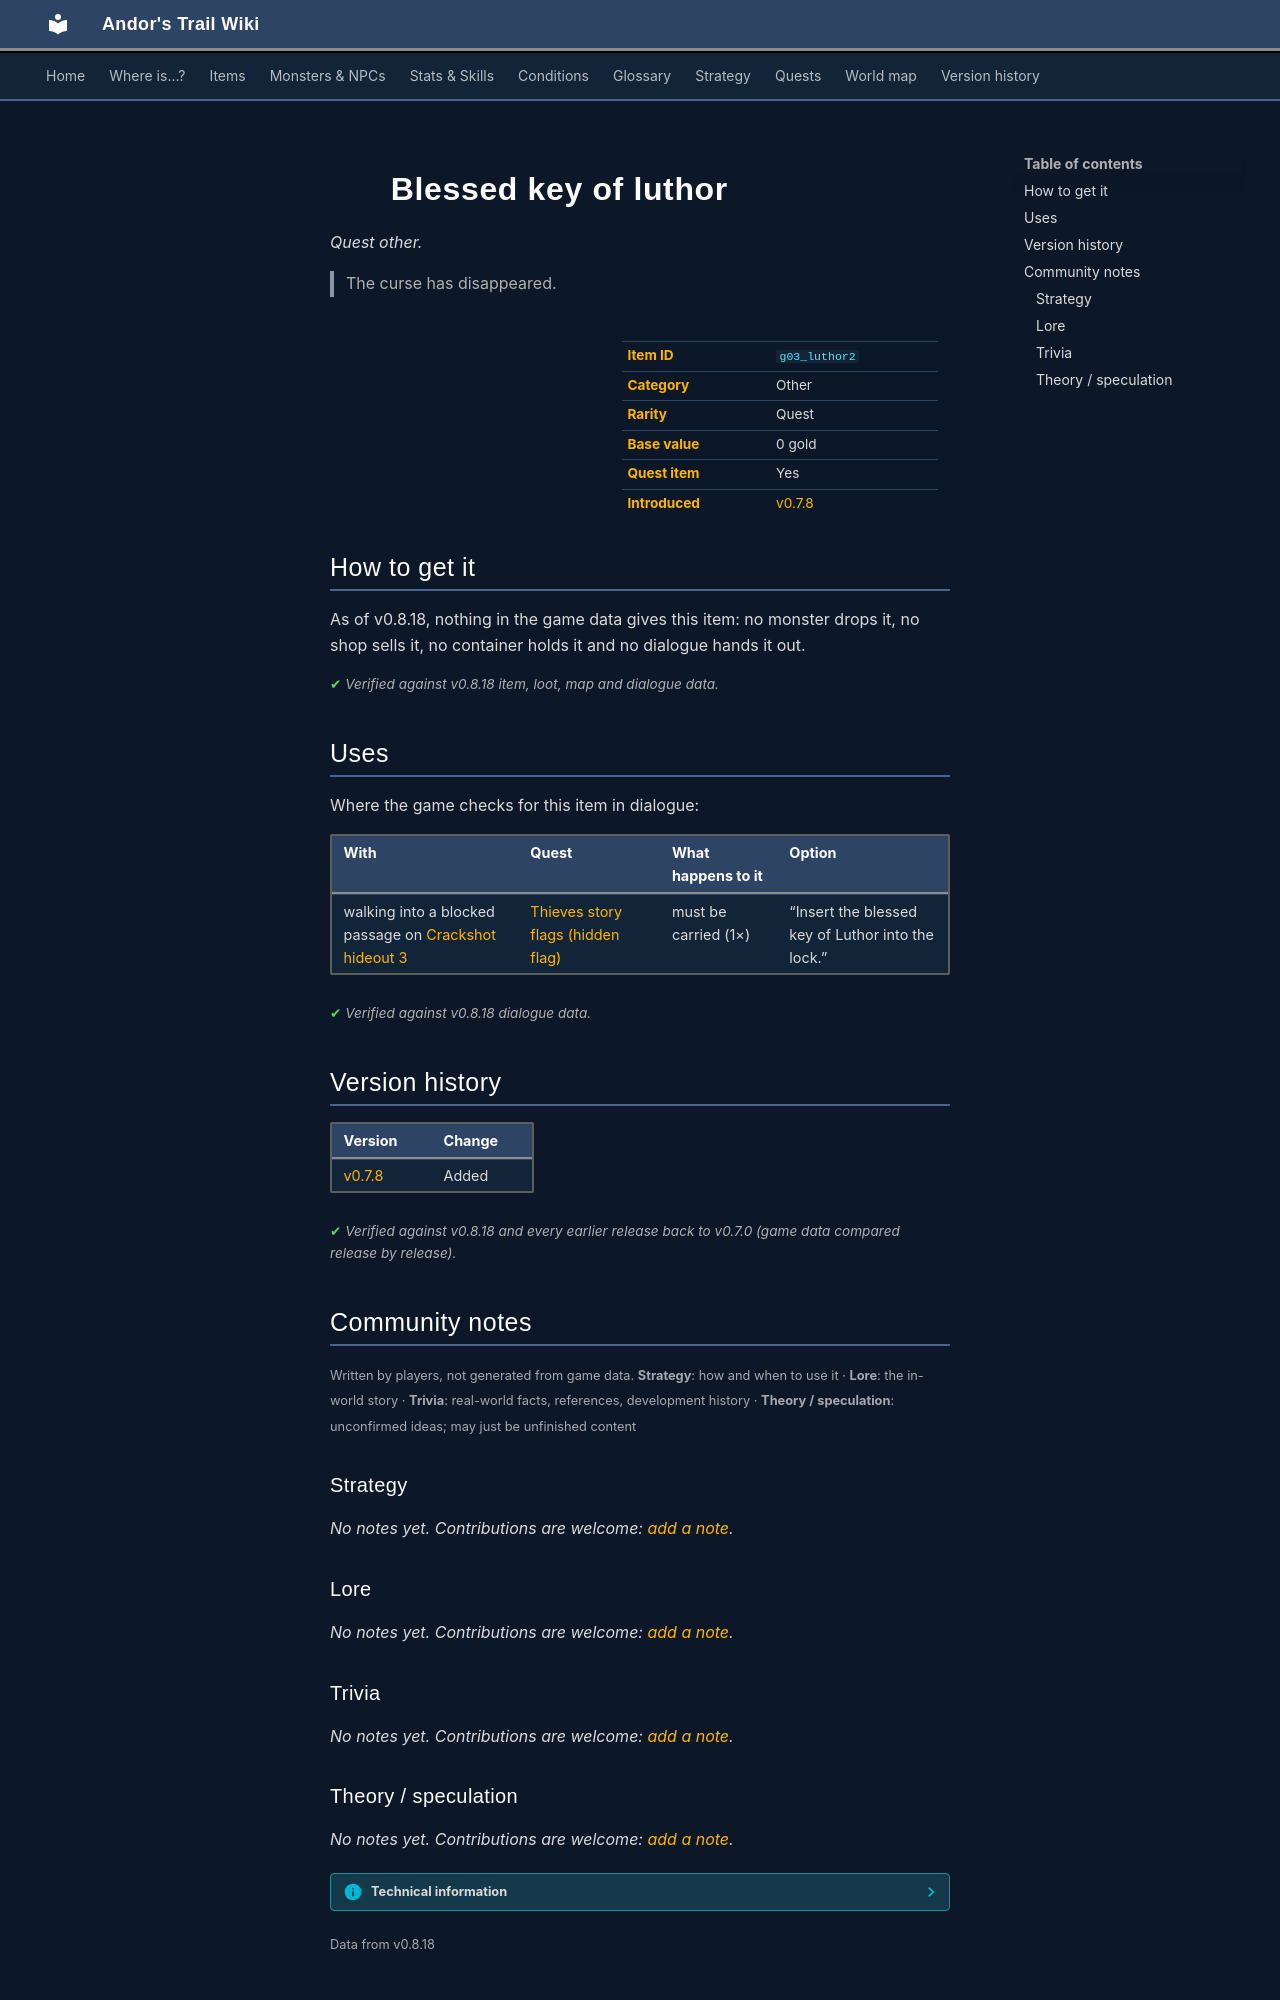

repository: asdfghjkl628/Andor-s-Trail-Wikiiii · page: items/g03_luthor2/index.html · generator: mkdocs

---
description: "Blessed key of luthor is a quest other in Andor's Trail. The curse has disappeared."
---

# ![](../assets/icons/items/items_misc_23.png){ .sprite } Blessed key of luthor

*Quest other.*

<div class="infobox" markdown>

<p class="ib-img"><img class="sprite" src="../../assets/icons/items/items_misc_23.png" alt=""></p>

| | |
|---|---|
| **Item ID** | `g03_luthor2` |
| **Category** | Other |
| **Rarity** | Quest |
| **Base value** | 0 gold |
| **Quest item** | Yes |
| **Introduced** | [v0.7.8](../versions/0.7.8.md) |

</div>

> The curse has disappeared.

## How to get it

As of v0.8.18, nothing in the game data gives this item: no monster drops it, no shop sells it, no container holds it and no dialogue hands it out.


<p class="verified">Verified against v0.8.18 item, loot, map and dialogue data.</p>

## Uses

Where the game checks for this item in dialogue:

| With | Quest | What happens to it | Option |
|---|---|---|---|
| walking into a blocked passage on [Crackshot hideout 3](../maps/crackshot_hideout3.md) | [Thieves story flags (hidden flag)](../quests/thieves_hidden.md#stage-70) | must be carried (1×) | “Insert the blessed key of Luthor into the lock.” |

<p class="verified">Verified against v0.8.18 dialogue data.</p>


## Version history

| Version | Change |
|---|---|
| [v0.7.8](../versions/0.7.8.md) | Added |

<p class="verified">Verified against v0.8.18 and every earlier release back to v0.7.0 (game data compared release by release).</p>


## Community notes

<small>Written by players, not generated from game data. **Strategy**: how and when to use it · **Lore**: the in-world story · **Trivia**: real-world facts, references, development history · **Theory / speculation**: unconfirmed ideas; may just be unfinished content</small>

### Strategy

*No notes yet. Contributions are welcome: [add a note](https://github.com/asdfghjkl628/Andor-s-Trail-Wikiiii/new/main/notes/items?filename=g03_luthor2.md&value=%23%23%20Strategy%0A%0A%3C%21--%20how%20and%20when%20to%20use%20it%20--%3E%0A%0A%23%23%20Lore%0A%0A%3C%21--%20the%20in-world%20story%20--%3E%0A%0A%23%23%20Trivia%0A%0A%3C%21--%20real-world%20facts%2C%20references%2C%20development%20history%20--%3E%0A%0A%23%23%20Theory%20/%20speculation%0A%0A%3C%21--%20unconfirmed%20ideas%3B%20may%20just%20be%20unfinished%20content%20--%3E%0A).*

### Lore

*No notes yet. Contributions are welcome: [add a note](https://github.com/asdfghjkl628/Andor-s-Trail-Wikiiii/new/main/notes/items?filename=g03_luthor2.md&value=%23%23%20Strategy%0A%0A%3C%21--%20how%20and%20when%20to%20use%20it%20--%3E%0A%0A%23%23%20Lore%0A%0A%3C%21--%20the%20in-world%20story%20--%3E%0A%0A%23%23%20Trivia%0A%0A%3C%21--%20real-world%20facts%2C%20references%2C%20development%20history%20--%3E%0A%0A%23%23%20Theory%20/%20speculation%0A%0A%3C%21--%20unconfirmed%20ideas%3B%20may%20just%20be%20unfinished%20content%20--%3E%0A).*

### Trivia

*No notes yet. Contributions are welcome: [add a note](https://github.com/asdfghjkl628/Andor-s-Trail-Wikiiii/new/main/notes/items?filename=g03_luthor2.md&value=%23%23%20Strategy%0A%0A%3C%21--%20how%20and%20when%20to%20use%20it%20--%3E%0A%0A%23%23%20Lore%0A%0A%3C%21--%20the%20in-world%20story%20--%3E%0A%0A%23%23%20Trivia%0A%0A%3C%21--%20real-world%20facts%2C%20references%2C%20development%20history%20--%3E%0A%0A%23%23%20Theory%20/%20speculation%0A%0A%3C%21--%20unconfirmed%20ideas%3B%20may%20just%20be%20unfinished%20content%20--%3E%0A).*
